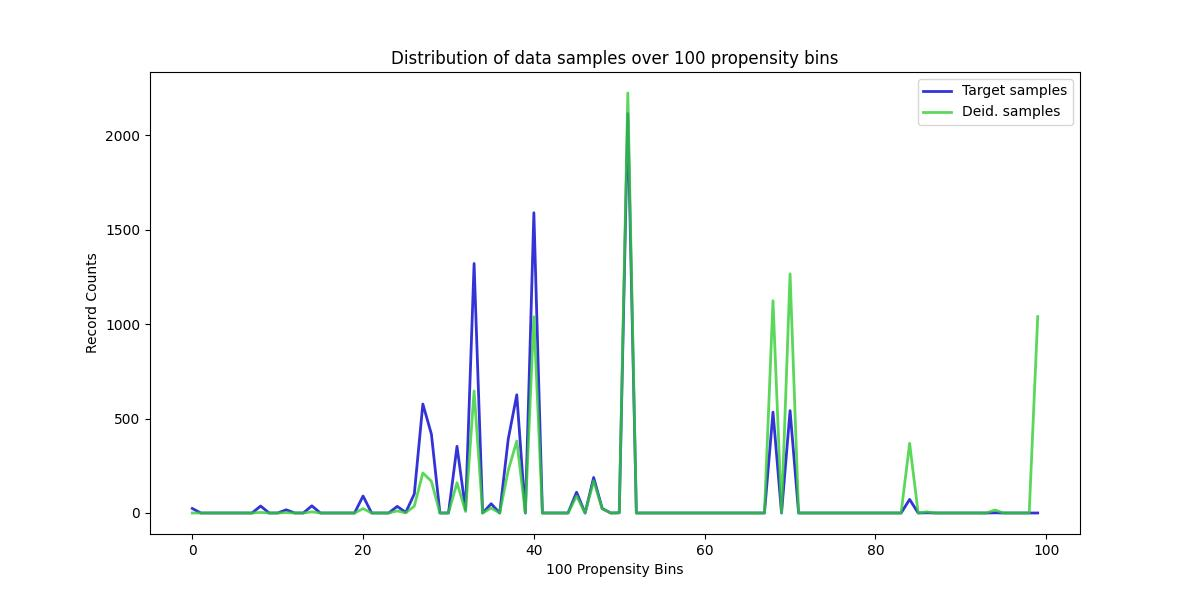

Data behind this chart, as committed beside it:
, Target samples, Deid. samples
0, 24, 0
1, 0, 0
2, 0, 0
3, 0, 0
4, 0, 0
5, 0, 0
6, 0, 0
7, 0, 0
8, 37, 3
9, 0, 0
10, 0, 0
11, 17, 2
12, 0, 0
13, 0, 0
14, 38, 6
15, 0, 0
16, 0, 0
17, 0, 0
18, 0, 0
19, 0, 0
20, 90, 23
21, 0, 0
22, 0, 0
23, 0, 0
24, 35, 11
25, 3, 1
26, 101, 36
27, 577, 212
28, 418, 168
29, 0, 0
30, 0, 0
31, 353, 160
32, 17, 8
33, 1321, 646
34, 0, 0
35, 49, 26
36, 0, 0
37, 392, 226
38, 626, 381
39, 0, 0
40, 1590, 1039
41, 0, 0
42, 0, 0
43, 0, 0
44, 0, 0
45, 110, 90
46, 0, 0
47, 188, 170
48, 24, 22
49, 0, 0
50, 1, 1
51, 2115, 2224
52, 0, 0
53, 0, 0
54, 0, 0
55, 0, 0
56, 0, 0
57, 0, 0
58, 0, 0
59, 0, 0
... 40 more rows
